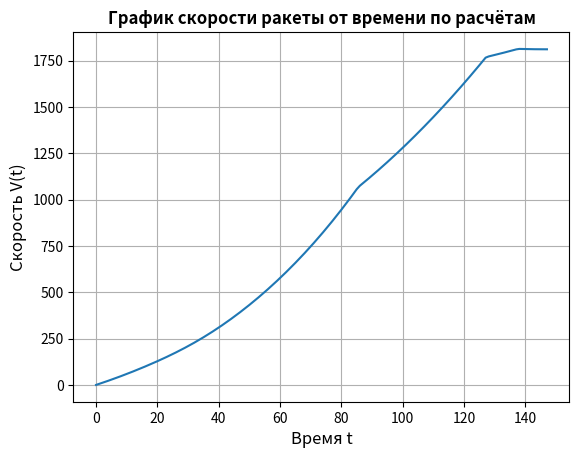

This figure's Python source:
import math
import matplotlib.pyplot as plt
import json

# Массы
m_all = 58_000 # Масса всей ракеты
m_srbs = 14_250 # Масса твердотопливных ускорителлей
m_srbs_fuel_kg = 11_240 # Масса твердого топлива
m_liquid = 36_000 # Масса топливного бака
m_liquid_fuel_kg = 32_000 # Масса жидкого топлива с окислителем
m_vessel_without_srbs = 35_750 # Масса ракеты без твердотопливных ускорителей

# Топливо
m_fuel = 8100 # Всё топливо
m_liquid_fuel = 6400 # Жидкое топливо с окислителем
m_srbs_fuel = 1700 # Твердое топливо

# Удельный импульс
I_ud_srbs = 230 # Удельный импульс твердотопливных ускорителей
I_ud_luquid = 320 # Удельный импульс жидкого двигателя и после откреплления твердотопловных ускорителей
I_ud = 550 # Удельный импульс до открепления твердотопливных ускорителей

# Тяга
Ft_srbs_start = 270 # Тяга твердотопливных ускорителей(4) в начале с 33.5 % мощностью
Ft_srbs_end = 300 # Тяга твердотопливных ускорителей(4) с 33.5 % мощностью перед их откреплением
Ft_liquid_start = 570 # Тяга жидкого двигателя в начале
Ft_liquid_end = 650_000 # Тяга жидкого двигателя при откреплении твердотопливных ускорителей
Ft_liquid_25 = 162_000 # Тяга жидкого двигателя при 25%
Ft_start = 840 # Суммарная тяга в начале
Ft_end = 950 # Суммарная тяга при откреплении твердотопливных ускорителей
Ft_average = 900_000 # Средняя суммарная тяга перед откреплением твердотпливных ускорителей 

# Время
time_srbs_separate = 82 # Время работы твердотопливных ускорителей
time_liquid_to_25 = 122 # Время работы жидкого двигателя до уменьшения его тяги с 100 до 25 %
time_liquid_to_0 = 132 # Время работы жидкого двигателя до уменьшения его тяги с 25 до 0 %
time_to_out_atmosphere = 142 # Время до выхода за пределы атмосферы

# Расход топлива на разных этапах
k_to_srbs_separate = (m_srbs_fuel_kg + m_liquid_fuel_kg / 2.15) / (time_srbs_separate) # Расход топлива до открелпения твердотопливных ускорителей (исрасходовалось 0.535 жидкого топлива) - 318.582
k_to_liquid_25 = (m_liquid_fuel_kg / 2.15 - m_liquid_fuel_kg / 4.55) / (time_liquid_to_25 - time_srbs_separate) # Расход топлива до уменьшения тяги жидкого двигателя до 25 % - 196.269
k_liquid_from_25_to_0 = (m_liquid_fuel_kg / 2.15 - m_liquid_fuel_kg / 4.55 - m_liquid_fuel_kg / 5) / (time_liquid_to_0 - time_liquid_to_25) # Расход топлива до уменьшения тяги жидкого двигателя до 0 % - 145.075

# Константы
e = 2.72 # Эксопнента
g = 9.81 # Ускорение свободного падения
pi = 3.1416 # Число Пи
da = 0.6375 # Изменение угла в секунду - 0.6375 градусов
Cf = 0.5 # Коэффицент сопротивления воздуха для ракеты
d = 4.7 # Ширина-диаметр ракеты
s = 17.35 # Площадь ракеты
M_A = 0.29
R = 8.31
T = 300
P_0 = 10 ** 5
GAZ_P = M_A / (R * T)

x_values = [0]
y_values = [0]
vx_values = [0]
vy_values = [0]
ax_values = [0]
ay_values = [-9.81]

x = 0
y = 0
vx = 0
vy = 0
ax = 0
ay = 0

step = 0.08
for i in range(int(time_to_out_atmosphere // step)):
    t = i * step

    ro = GAZ_P * P_0 * (e ** (-g * y * GAZ_P))
    Fs_x = Cf * s * ro * vx_values[-1] ** 2 / 2
    Fs_y = Cf * s * ro * vy_values[-1] ** 2 / 2

    if t < time_srbs_separate:
        ax = (Ft_average * math.cos((90 - da * t) * pi / 180) - Fs_x) / (m_all - k_to_srbs_separate * t)
        ay = (Ft_average * math.sin((90 - da * t) * pi / 180) - Fs_x) / (m_all - k_to_srbs_separate * t) - g * math.sin((90 - da * t) * pi / 180)

    elif time_srbs_separate < t < time_liquid_to_25:
        ax = (Ft_liquid_end * math.cos((90 - da * t) * pi / 180) - Fs_x) / (m_vessel_without_srbs - k_to_liquid_25 * (t - time_srbs_separate))
        ay = (Ft_liquid_end * math.sin((90 - da * t) * pi / 180) - Fs_x) / (m_vessel_without_srbs - k_to_liquid_25 * (t - time_srbs_separate)) - g * math.sin((90 - da * t) * pi / 180)
    
    elif time_liquid_to_25 < t < time_liquid_to_0:
        ax = (Ft_liquid_25 * math.cos((90 - da * t) * pi / 180) - Fs_x) / (m_vessel_without_srbs - k_liquid_from_25_to_0 * (t - time_srbs_separate))
        ay = (Ft_liquid_25 * math.sin((90 - da * t) * pi / 180) - Fs_x) / (m_vessel_without_srbs - k_liquid_from_25_to_0 * (t - time_srbs_separate)) - g * math.sin((90 - da * t) * pi / 180)
    
    elif time_liquid_to_0 < t < time_to_out_atmosphere:
        ax = -Fs_x / (m_vessel_without_srbs - k_liquid_from_25_to_0 * (t - time_srbs_separate))
        ay = -Fs_x / (m_vessel_without_srbs - k_liquid_from_25_to_0 * (t - time_srbs_separate)) - g * math.sin((90 - da * t) * pi / 180)
    
    vx = vx_values[-1] + ax * step
    vy = vy_values[-1] + ay * step
    x = x_values[-1] + vx * step
    y = y_values[-1] + vy * step
    ax_values.append(ax)
    ay_values.append(ay)
    vx_values.append(vx)
    vy_values.append(vy)
    x_values.append(x)
    y_values.append(y)

speed = [round((vx_values[i] ** 2 + vy_values[i] ** 2) ** 0.5, 4) for i in range(len(vx_values))]
with open('speed_math_model.json', 'w') as f:
    json.dump(speed, f)


plt.title('График скорости ракеты от времени по расчётам', fontsize=12, fontweight="bold") # Титульник на графике
plt.ylabel("Скорость V(t)", fontsize=12) # Описание функции y на графике
plt.xlabel("Время t", fontsize=12) # Описание функции x на графике
plt.grid() # Вывод сетки
plt.plot(range(0 ,time_to_out_atmosphere + 6), speed[::int(step ** -1)])
plt.show()
